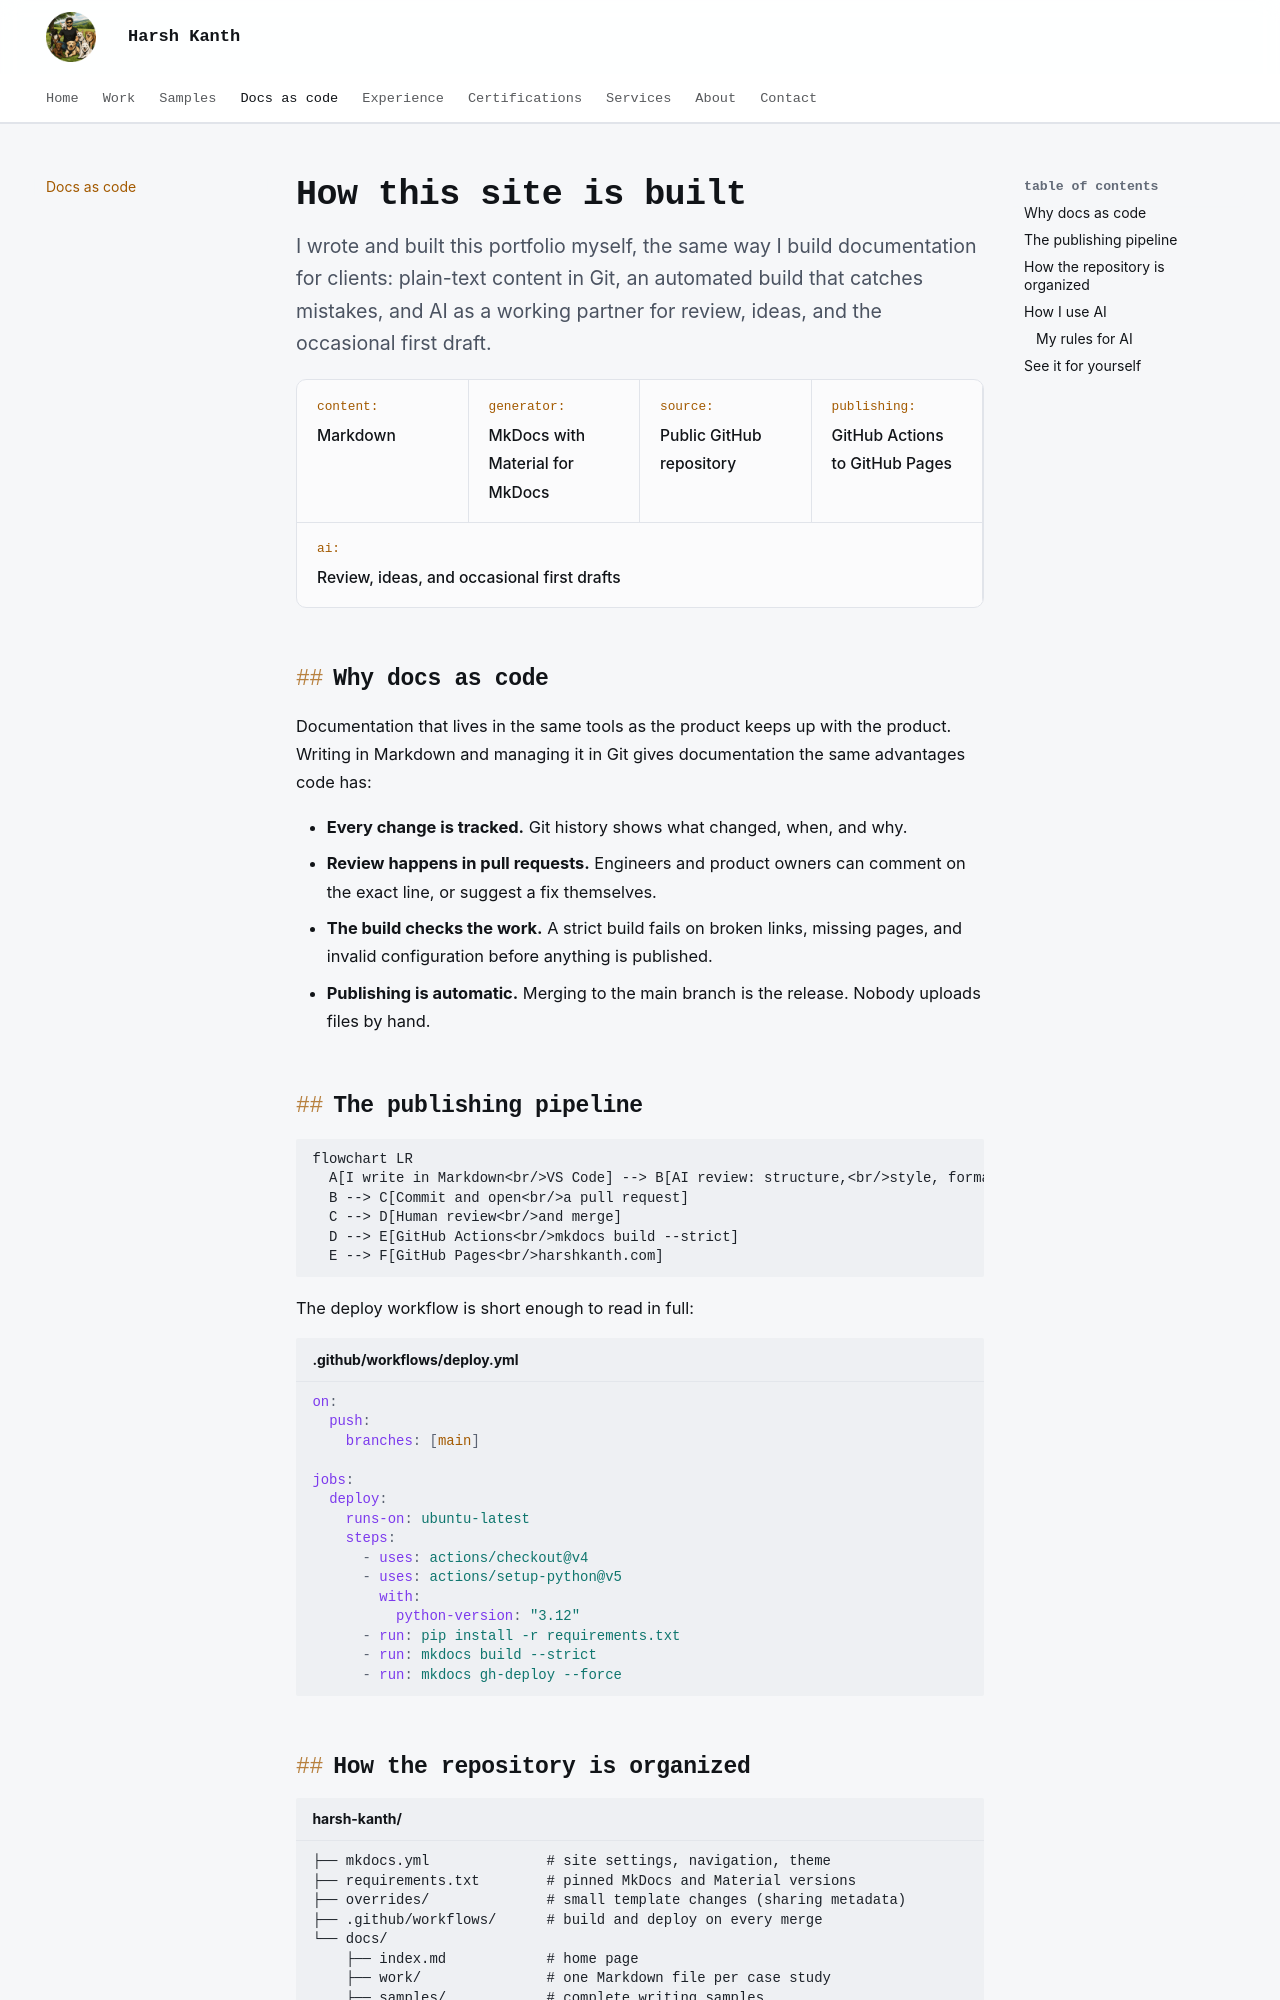

repository: harshkanth/harsh-kanth · page: docs-as-code/index.html · generator: mkdocs

---
title: How this site is built
description: How harshkanth.com is written, reviewed, and published as docs as code with Markdown, Git, MkDocs, and GitHub Actions, with AI as a working partner.
---

# How this site is built

<p class="lead">I wrote and built this portfolio myself, the same way I build documentation for clients: plain-text content in Git, an automated build that catches mistakes, and AI as a working partner for review, ideas, and the occasional first draft.</p>

<div class="facts">
  <div><span class="k">Content</span><span class="v">Markdown</span></div>
  <div><span class="k">Generator</span><span class="v">MkDocs with Material for MkDocs</span></div>
  <div><span class="k">Source</span><span class="v">Public GitHub repository</span></div>
  <div><span class="k">Publishing</span><span class="v">GitHub Actions to GitHub Pages</span></div>
  <div><span class="k">AI</span><span class="v">Review, ideas, and occasional first drafts</span></div>
</div>

## Why docs as code

Documentation that lives in the same tools as the product keeps up with the product. Writing in Markdown and managing it in Git gives documentation the same advantages code has:

- **Every change is tracked.** Git history shows what changed, when, and why.
- **Review happens in pull requests.** Engineers and product owners can comment on the exact line, or suggest a fix themselves.
- **The build checks the work.** A strict build fails on broken links, missing pages, and invalid configuration before anything is published.
- **Publishing is automatic.** Merging to the main branch is the release. Nobody uploads files by hand.

## The publishing pipeline

```mermaid
flowchart LR
  A[I write in Markdown<br/>VS Code] --> B[AI review: structure,<br/>style, formatting]
  B --> C[Commit and open<br/>a pull request]
  C --> D[Human review<br/>and merge]
  D --> E[GitHub Actions<br/>mkdocs build --strict]
  E --> F[GitHub Pages<br/>harshkanth.com]
```

The deploy workflow is short enough to read in full:

```yaml title=".github/workflows/deploy.yml"
on:
  push:
    branches: [main]

jobs:
  deploy:
    runs-on: ubuntu-latest
    steps:
      - uses: actions/checkout@v4
      - uses: actions/setup-python@v5
        with:
          python-version: "3.12"
      - run: pip install -r requirements.txt
      - run: mkdocs build --strict
      - run: mkdocs gh-deploy --force
```
